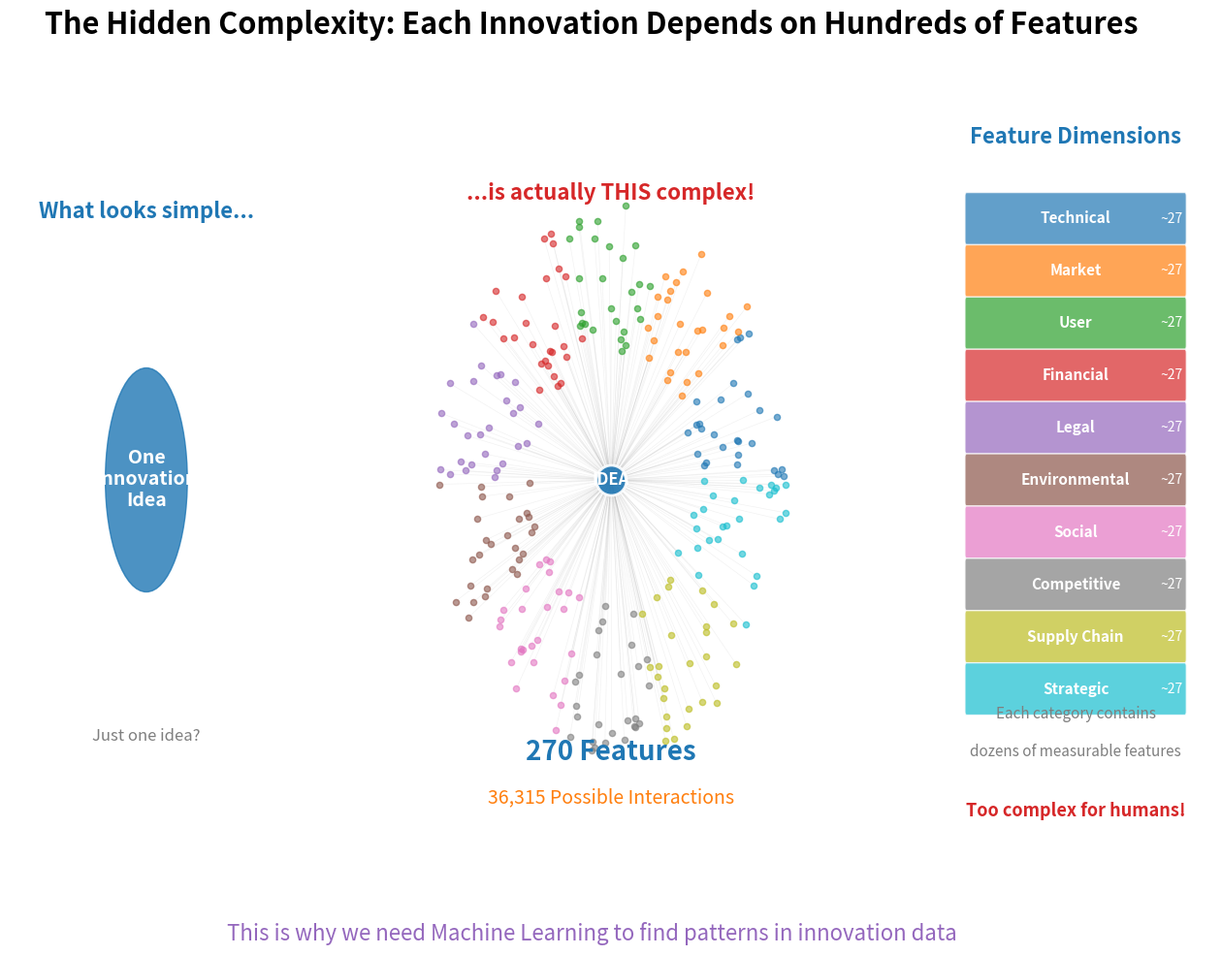

Here is the Python script that generated this plot: (Note: this script raises an exception after producing the figure.)
import numpy as np
import matplotlib.pyplot as plt
import matplotlib.patches as mpatches
from matplotlib.patches import FancyBboxPatch, Circle, FancyArrowPatch
from matplotlib.patches import ConnectionPatch
import networkx as nx

# Set random seed for reproducibility
np.random.seed(42)

# Create figure with custom layout
fig = plt.figure(figsize=(16, 10))

# Create custom grid layout
gs = fig.add_gridspec(1, 3, width_ratios=[1, 2, 1], wspace=0.15)
ax1 = fig.add_subplot(gs[0])  # Left: Single innovation
ax2 = fig.add_subplot(gs[1])  # Center: Network of features
ax3 = fig.add_subplot(gs[2])  # Right: Feature categories

# Define color palette
colors = {
    'mlblue': '#1f77b4',
    'mlorange': '#ff7f0e',
    'mlgreen': '#2ca02c',
    'mlred': '#d62728',
    'mlpurple': '#9467bd',
    'mlbrown': '#8c564b',
    'mlpink': '#e377c2',
    'mlgray': '#7f7f7f',
    'mlyellow': '#bcbd22',
    'mlcyan': '#17becf'
}

# Feature categories with colors
feature_categories = {
    'Technical': colors['mlblue'],
    'Market': colors['mlorange'],
    'User': colors['mlgreen'],
    'Financial': colors['mlred'],
    'Legal': colors['mlpurple'],
    'Environmental': colors['mlbrown'],
    'Social': colors['mlpink'],
    'Competitive': colors['mlgray'],
    'Supply Chain': colors['mlyellow'],
    'Strategic': colors['mlcyan']
}

# LEFT PANEL: Single Innovation Idea
ax1.set_xlim(0, 10)
ax1.set_ylim(0, 10)

# Draw central innovation node
innovation_circle = Circle((5, 5), 1.5, color=colors['mlblue'], alpha=0.8, zorder=10)
ax1.add_patch(innovation_circle)
ax1.text(5, 5, 'One\nInnovation\nIdea', fontsize=14, fontweight='bold', 
         ha='center', va='center', color='white', zorder=11)

# Add title
ax1.text(5, 8.5, 'What looks simple...', fontsize=16, fontweight='bold', 
         ha='center', color=colors['mlblue'])

# Add question
ax1.text(5, 1.5, 'Just one idea?', fontsize=12, ha='center', 
         style='italic', color=colors['mlgray'])

ax1.axis('off')

# CENTER PANEL: Complex Feature Network
ax2.set_xlim(-2, 12)
ax2.set_ylim(-1, 11)

# Create network graph
G = nx.Graph()

# Add central node
G.add_node('idea', pos=(5, 5))

# Generate feature nodes in clusters around the center
np.random.seed(42)
feature_positions = []
feature_nodes = []
feature_colors_list = []

n_features_per_category = 27  # ~270 total features
radius_range = (2, 4.5)

for idx, (category, color) in enumerate(feature_categories.items()):
    # Calculate angle range for this category
    angle_start = (idx * 2 * np.pi) / len(feature_categories)
    angle_end = ((idx + 1) * 2 * np.pi) / len(feature_categories)
    
    for j in range(n_features_per_category):
        # Random angle within category range
        angle = np.random.uniform(angle_start, angle_end)
        # Random radius
        radius = np.random.uniform(*radius_range)
        
        x = 5 + radius * np.cos(angle)
        y = 5 + radius * np.sin(angle)
        
        node_name = f'{category}_{j}'
        G.add_node(node_name, pos=(x, y))
        G.add_edge('idea', node_name)
        feature_positions.append((x, y))
        feature_nodes.append(node_name)
        feature_colors_list.append(color)

# Get positions
pos = nx.get_node_attributes(G, 'pos')

# Draw edges with low alpha to show complexity without overwhelming
for edge in G.edges():
    if edge[0] == 'idea' or edge[1] == 'idea':
        x1, y1 = pos[edge[0]]
        x2, y2 = pos[edge[1]]
        ax2.plot([x1, x2], [y1, y2], color='gray', alpha=0.1, linewidth=0.5, zorder=1)

# Draw feature nodes
for node, (x, y) in pos.items():
    if node != 'idea':
        idx = feature_nodes.index(node) if node in feature_nodes else 0
        ax2.scatter(x, y, s=20, c=[feature_colors_list[idx]], alpha=0.6, zorder=2)

# Draw central innovation node
ax2.scatter(5, 5, s=500, c=colors['mlblue'], alpha=0.9, edgecolors='white', 
            linewidth=2, zorder=10)
ax2.text(5, 5, 'IDEA', fontsize=12, fontweight='bold', ha='center', 
         va='center', color='white', zorder=11)

# Add annotations
ax2.text(5, 9.5, '...is actually THIS complex!', fontsize=16, fontweight='bold', 
         ha='center', color=colors['mlred'])

# Add feature count
total_features = len(feature_nodes)
ax2.text(5, 0.5, f'{total_features} Features', fontsize=20, fontweight='bold', 
         ha='center', color=colors['mlblue'])
ax2.text(5, -0.2, f'{total_features * (total_features-1) // 2:,} Possible Interactions', 
         fontsize=14, ha='center', color=colors['mlorange'])

ax2.axis('off')

# RIGHT PANEL: Feature Categories
ax3.set_xlim(0, 10)
ax3.set_ylim(0, 10)

# Title
ax3.text(5, 9.5, 'Feature Dimensions', fontsize=16, fontweight='bold', 
         ha='center', color=colors['mlblue'])

# Draw category boxes
y_start = 8.5
box_height = 0.6
box_spacing = 0.1

for idx, (category, color) in enumerate(feature_categories.items()):
    y_pos = y_start - idx * (box_height + box_spacing)
    
    # Draw colored box
    rect = FancyBboxPatch((1, y_pos - box_height/2), 8, box_height,
                          boxstyle="round,pad=0.05", 
                          facecolor=color, alpha=0.7,
                          edgecolor='white', linewidth=1)
    ax3.add_patch(rect)
    
    # Add category name
    ax3.text(5, y_pos, category, fontsize=11, fontweight='bold',
            ha='center', va='center', color='white')
    
    # Add feature count
    ax3.text(8.5, y_pos, f'~{n_features_per_category}', fontsize=10,
            ha='center', va='center', color='white')

# Add bottom text
ax3.text(5, 1.8, 'Each category contains', fontsize=11, ha='center', 
         color=colors['mlgray'])
ax3.text(5, 1.3, 'dozens of measurable features', fontsize=11, ha='center', 
         color=colors['mlgray'])

# Add conclusion
ax3.text(5, 0.5, 'Too complex for humans!', fontsize=13, fontweight='bold',
         ha='center', color=colors['mlred'], style='italic')

ax3.axis('off')

# Add main title
fig.suptitle('The Hidden Complexity: Each Innovation Depends on Hundreds of Features', 
             fontsize=22, fontweight='bold', y=0.98)

# Add subtitle
fig.text(0.5, 0.02, 'This is why we need Machine Learning to find patterns in innovation data', 
         fontsize=16, ha='center', color=colors['mlpurple'], style='italic')

plt.tight_layout()

# Save the figure
plt.savefig('../charts/innovation_feature_complexity.pdf', dpi=300, bbox_inches='tight')
plt.savefig('../charts/innovation_feature_complexity.png', dpi=150, bbox_inches='tight')
print(f"Innovation feature complexity chart created successfully!")
print(f"Total features shown: {total_features}")
print(f"Total possible interactions: {total_features * (total_features-1) // 2:,}")
plt.close()
